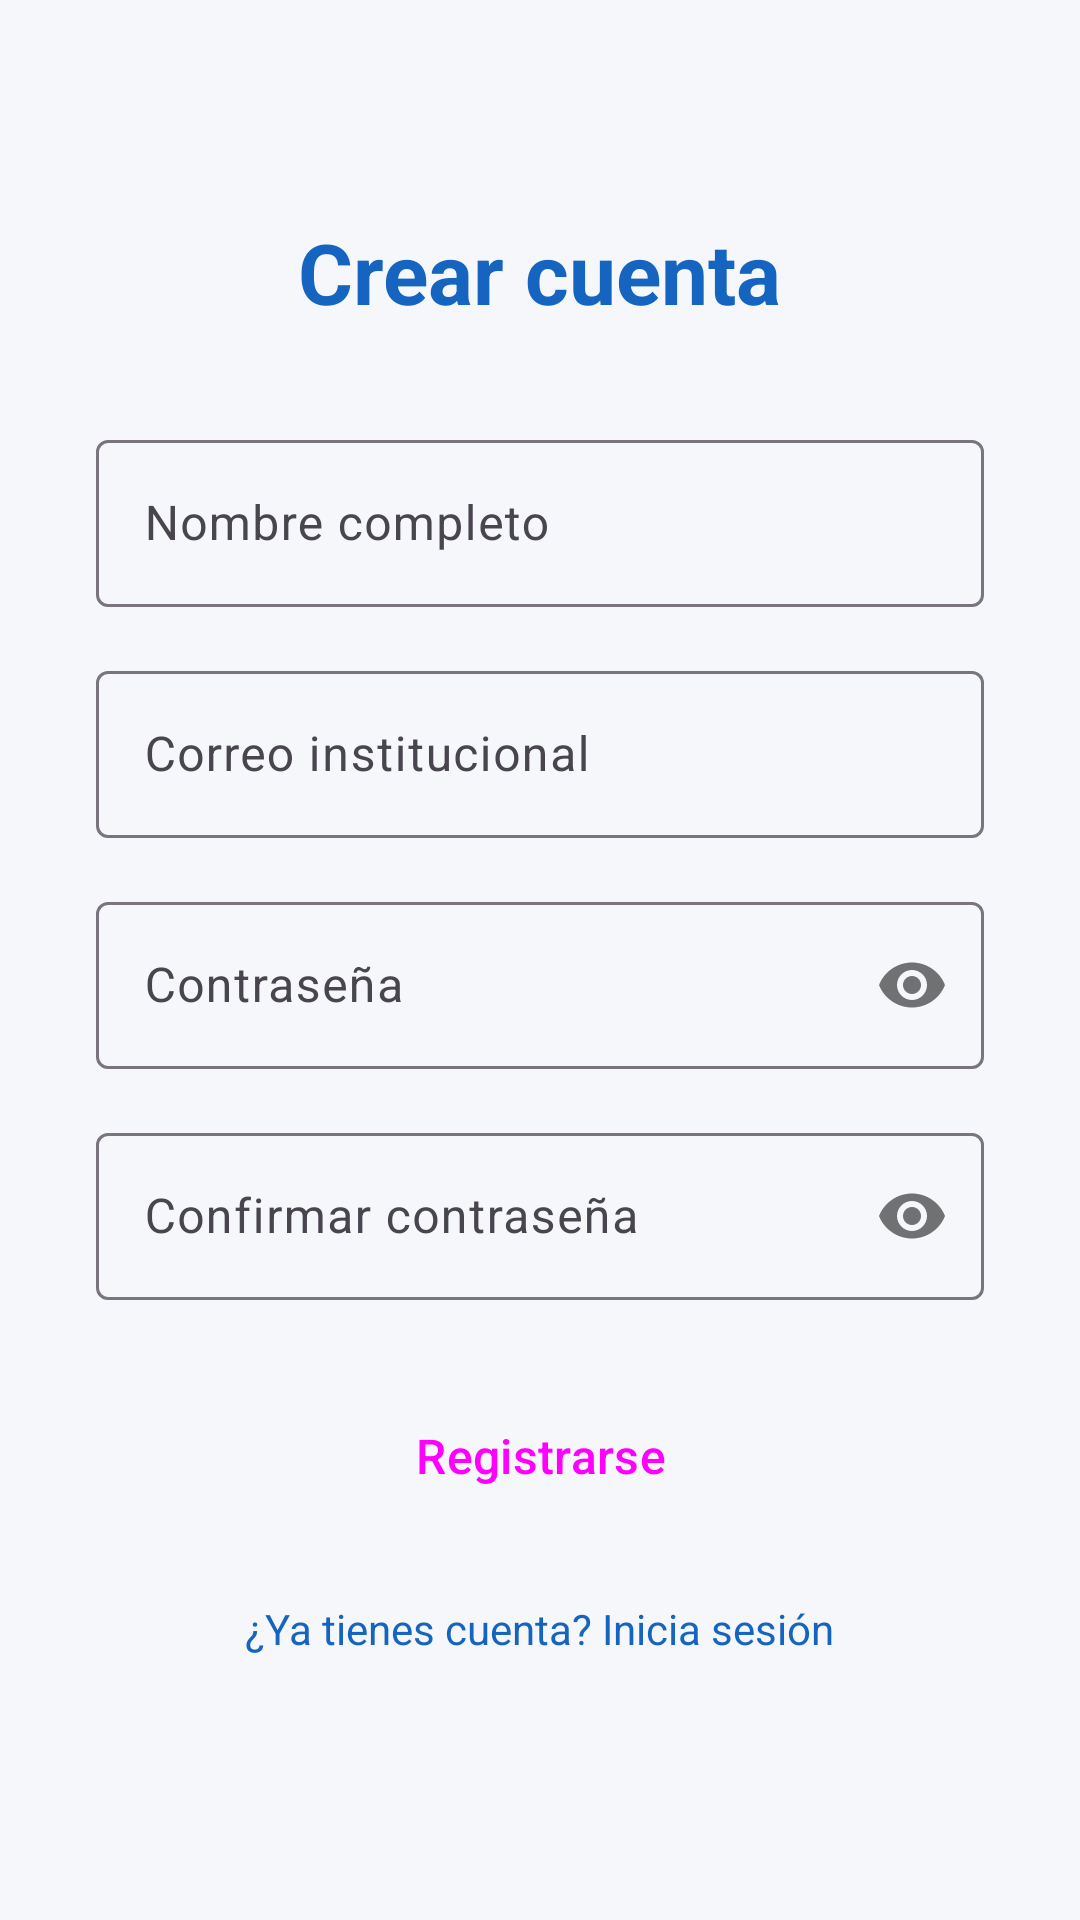

Reconstruct the res/layout file that produces this screen, plus the resources it refers to.
<!-- AndroidManifest.xml: application theme Theme.AplicacionChancha -->
<!-- res/layout/activity_register.xml -->
<?xml version="1.0" encoding="utf-8"?>
<ScrollView xmlns:android="http://schemas.android.com/apk/res/android"
    xmlns:app="http://schemas.android.com/apk/res-auto"
    android:layout_width="match_parent"
    android:layout_height="match_parent"
    android:background="@color/background"
    android:fillViewport="true">

    <LinearLayout
        android:layout_width="match_parent"
        android:layout_height="wrap_content"
        android:orientation="vertical"
        android:padding="32dp"
        android:gravity="center_horizontal">

        <TextView
            android:layout_width="wrap_content"
            android:layout_height="wrap_content"
            android:text="@string/registro_titulo"
            android:textSize="28sp"
            android:textStyle="bold"
            android:textColor="@color/colorPrimary"
            android:layout_marginTop="40dp"
            android:layout_marginBottom="32dp" />

        <com.google.android.material.textfield.TextInputLayout
            android:layout_width="match_parent"
            android:layout_height="wrap_content"
            android:hint="@string/label_nombre"
            style="@style/Widget.Material3.TextInputLayout.OutlinedBox"
            android:layout_marginBottom="16dp">

            <com.google.android.material.textfield.TextInputEditText
                android:id="@+id/etNombre"
                android:layout_width="match_parent"
                android:layout_height="wrap_content"
                android:inputType="textPersonName|textCapWords"
                android:imeOptions="actionNext" />
        </com.google.android.material.textfield.TextInputLayout>

        <com.google.android.material.textfield.TextInputLayout
            android:layout_width="match_parent"
            android:layout_height="wrap_content"
            android:hint="@string/label_correo"
            style="@style/Widget.Material3.TextInputLayout.OutlinedBox"
            android:layout_marginBottom="16dp">

            <com.google.android.material.textfield.TextInputEditText
                android:id="@+id/etCorreo"
                android:layout_width="match_parent"
                android:layout_height="wrap_content"
                android:inputType="textEmailAddress"
                android:imeOptions="actionNext" />
        </com.google.android.material.textfield.TextInputLayout>

        <com.google.android.material.textfield.TextInputLayout
            android:layout_width="match_parent"
            android:layout_height="wrap_content"
            android:hint="@string/label_contrasena"
            style="@style/Widget.Material3.TextInputLayout.OutlinedBox"
            app:passwordToggleEnabled="true"
            android:layout_marginBottom="16dp">

            <com.google.android.material.textfield.TextInputEditText
                android:id="@+id/etContrasena"
                android:layout_width="match_parent"
                android:layout_height="wrap_content"
                android:inputType="textPassword"
                android:imeOptions="actionNext" />
        </com.google.android.material.textfield.TextInputLayout>

        <com.google.android.material.textfield.TextInputLayout
            android:layout_width="match_parent"
            android:layout_height="wrap_content"
            android:hint="@string/label_confirmar"
            style="@style/Widget.Material3.TextInputLayout.OutlinedBox"
            app:passwordToggleEnabled="true"
            android:layout_marginBottom="24dp">

            <com.google.android.material.textfield.TextInputEditText
                android:id="@+id/etConfirmar"
                android:layout_width="match_parent"
                android:layout_height="wrap_content"
                android:inputType="textPassword"
                android:imeOptions="actionDone" />
        </com.google.android.material.textfield.TextInputLayout>

        <ProgressBar
            android:id="@+id/progressBar"
            android:layout_width="wrap_content"
            android:layout_height="wrap_content"
            android:visibility="gone"
            android:layout_marginBottom="8dp" />

        <Button
            android:id="@+id/btnRegistrarse"
            android:layout_width="match_parent"
            android:layout_height="56dp"
            android:text="@string/btn_registrarse"
            android:textSize="16sp"
            style="@style/Widget.Material3.Button"
            android:backgroundTint="@color/colorPrimary" />

        <TextView
            android:id="@+id/tvYaTengo"
            android:layout_width="wrap_content"
            android:layout_height="wrap_content"
            android:text="@string/link_ya_tengo"
            android:textColor="@color/colorPrimary"
            android:textSize="14sp"
            android:padding="12dp"
            android:layout_marginTop="8dp" />

    </LinearLayout>
</ScrollView>
<!-- resources referenced by this layout -->
<resources>
  <color name="background">#F5F7FA</color>
  <color name="colorPrimary">#1565C0</color>
  <string name="btn_registrarse">Registrarse</string>
  <string name="label_confirmar">Confirmar contraseña</string>
  <string name="label_contrasena">Contraseña</string>
  <string name="label_correo">Correo institucional</string>
  <string name="label_nombre">Nombre completo</string>
  <string name="link_ya_tengo">¿Ya tienes cuenta? Inicia sesión</string>
  <string name="registro_titulo">Crear cuenta</string>
  <style name="Theme.AplicacionChancha" parent="Base.Theme.AplicacionChancha" />
  <style name="Base.Theme.AplicacionChancha" parent="Theme.Material3.DayNight.NoActionBar">
          <item name="colorPrimary">@color/colorPrimary</item>
          <item name="colorPrimaryVariant">@color/colorPrimaryDark</item>
          <item name="colorSecondary">@color/colorAccent</item>
          <item name="android:windowBackground">@color/background</item>
      </style>
  <color name="colorPrimaryDark">#0D47A1</color>
  <color name="colorAccent">#FF6F00</color>
</resources>
